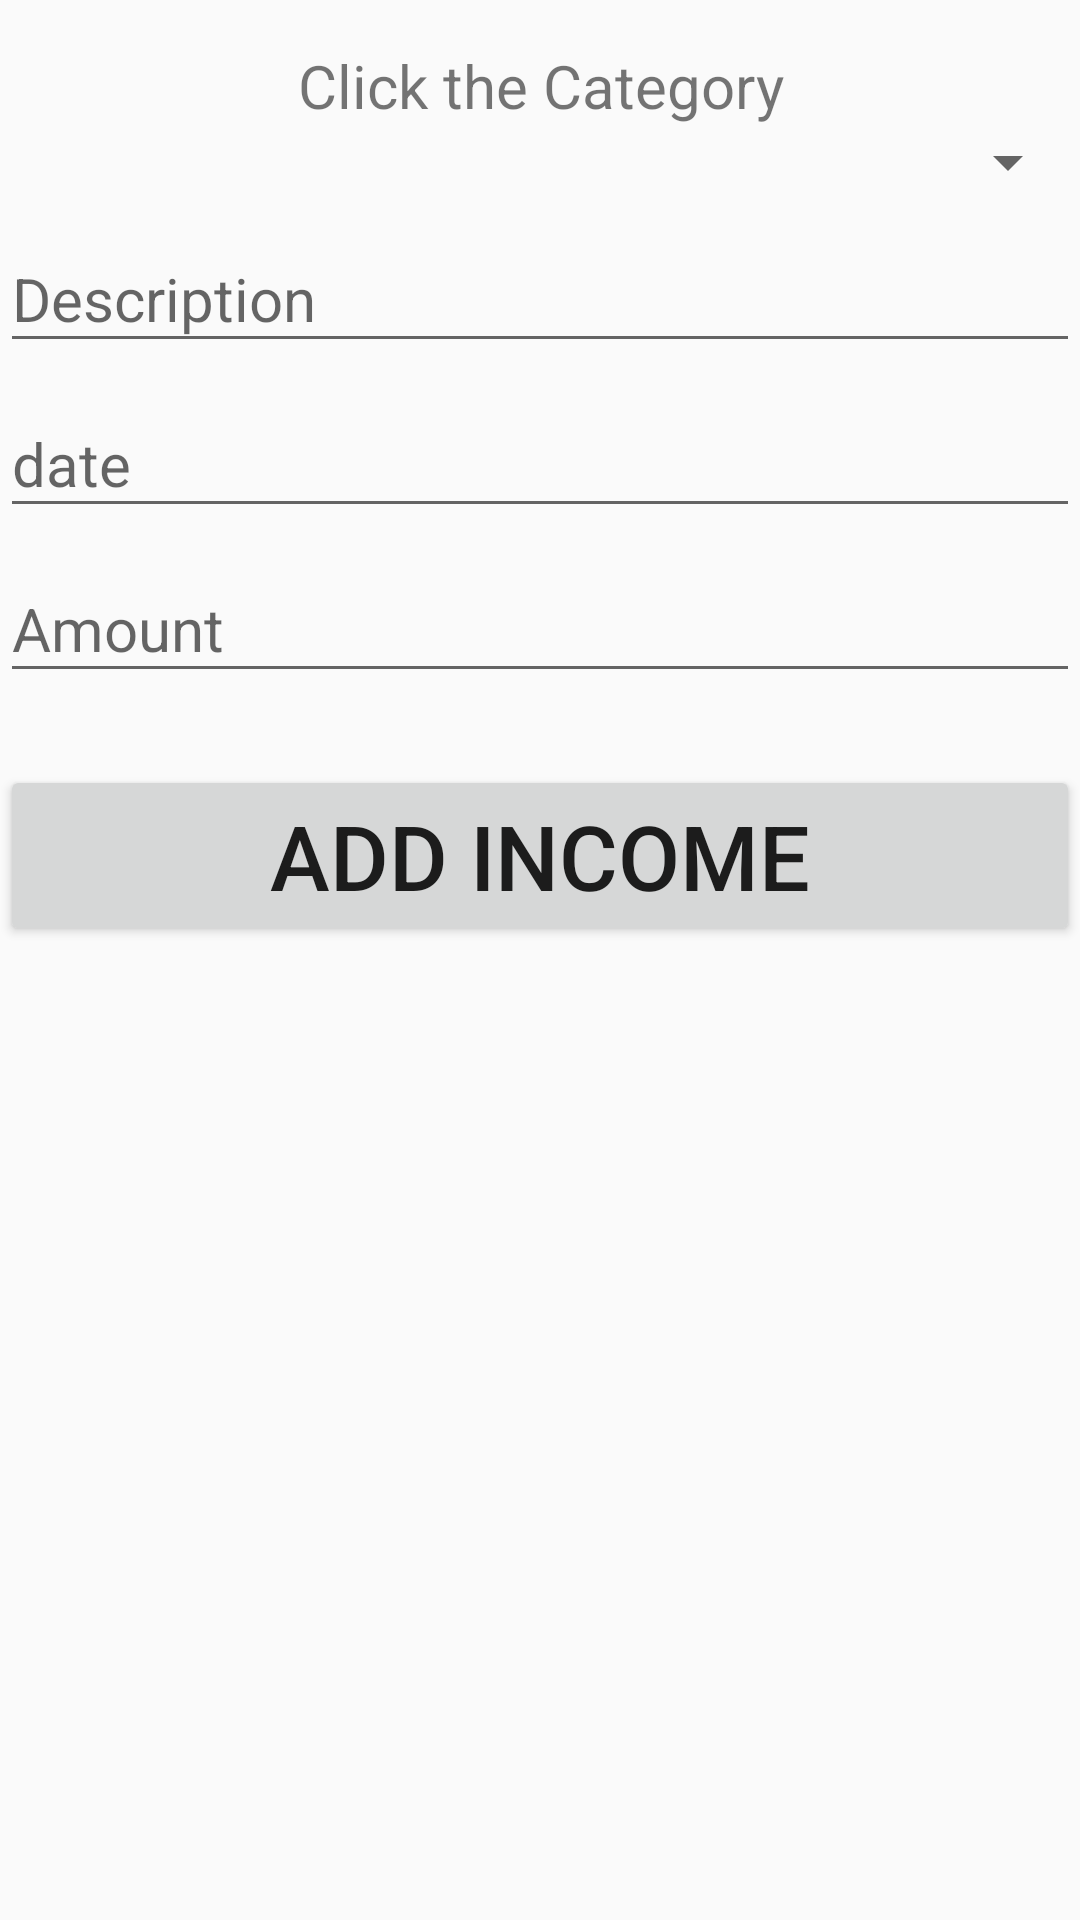

Write the Android layout XML for this screen, with the resource values it uses.
<!-- AndroidManifest.xml: application theme AppTheme -->
<!-- res/layout/fragment_add_income.xml -->
<FrameLayout xmlns:android="http://schemas.android.com/apk/res/android"
    xmlns:tools="http://schemas.android.com/tools"
    android:layout_width="match_parent"
    android:layout_height="match_parent"
    tools:context="com.shoma.mypocketcare.model.AddIncomeFragment"
    >

    
    <LinearLayout
        android:layout_width="match_parent"
        android:layout_height="match_parent"
        android:orientation="vertical"
        >
        <TextView
            android:layout_width="match_parent"
            android:layout_height="wrap_content"
            android:id="@+id/textView_IncomeCategory"
            android:layout_marginTop="15dp"
            android:gravity="center"
            android:textSize="20sp"
            android:text="Click the Category"/>
    <Spinner
        android:layout_width="wrap_content"
        android:layout_height="wrap_content"
android:layout_gravity="right"
        android:id="@+id/spinner_Income_category">
    </Spinner>

        <android.support.design.widget.TextInputLayout
            android:id="@+id/input_layout_Income_Description"
            android:layout_width="match_parent"
            android:layout_height="wrap_content">
            <EditText
                android:layout_width="match_parent"
                android:layout_height="wrap_content"
                android:hint="Description "
                android:textSize="20sp"
                android:layout_gravity="center"
                android:textAlignment="center"
                android:id="@+id/edittext_Income_Description"
                android:layout_marginTop="15dp" />
        </android.support.design.widget.TextInputLayout>
        <android.support.design.widget.TextInputLayout
            android:id="@+id/input_layout_Income_Date"
            android:layout_width="match_parent"
            android:layout_height="wrap_content">
            <EditText
                android:layout_width="match_parent"
                android:layout_height="wrap_content"
                android:hint="date"
                android:textSize="20sp"
                android:layout_gravity="center"
                android:textAlignment="center"
                android:id="@+id/edittext_Income_Date"
                android:layout_marginTop="15dp" />
        </android.support.design.widget.TextInputLayout>


            />
        <android.support.design.widget.TextInputLayout
            android:id="@+id/input_layout_Income_Amount"
            android:layout_width="match_parent"
            android:layout_height="wrap_content">
            <EditText
                android:layout_width="match_parent"
                android:layout_height="wrap_content"
                android:hint="Amount"
                android:textSize="20sp"
                android:layout_gravity="center"
                android:textAlignment="center"
                android:id="@+id/edittext_Income_Amount"
                android:layout_marginTop="15dp" />
        </android.support.design.widget.TextInputLayout>
        <Button
            android:layout_width="match_parent"
            android:layout_height="wrap_content"
            android:layout_marginTop="24dp"
            android:id="@+id/button_Add_Income"
            android:text="ADD INCOME"
            android:textSize="30sp"/>

    </LinearLayout>
</FrameLayout>
<!-- resources referenced by this layout -->
<resources>
  <style name="AppTheme" parent="Base.AppTheme">
  
      </style>
  <style name="Base.AppTheme" parent="Theme.AppCompat.Light.DarkActionBar">
          
          <item name="colorPrimary">@color/colorPrimary</item>
          <item name="colorPrimaryDark">@color/colorPrimaryDark</item>
          <item name="colorAccent">@color/colorAccent</item>
      </style>
  <!-- not gathered from this repository: default colours our renderer supplied (Android Studio template values) -->
  <color name="colorPrimary">#FF6200EE</color>
  <color name="colorPrimaryDark">#FF3700B3</color>
  <color name="colorAccent">#FF03DAC5</color>
</resources>
